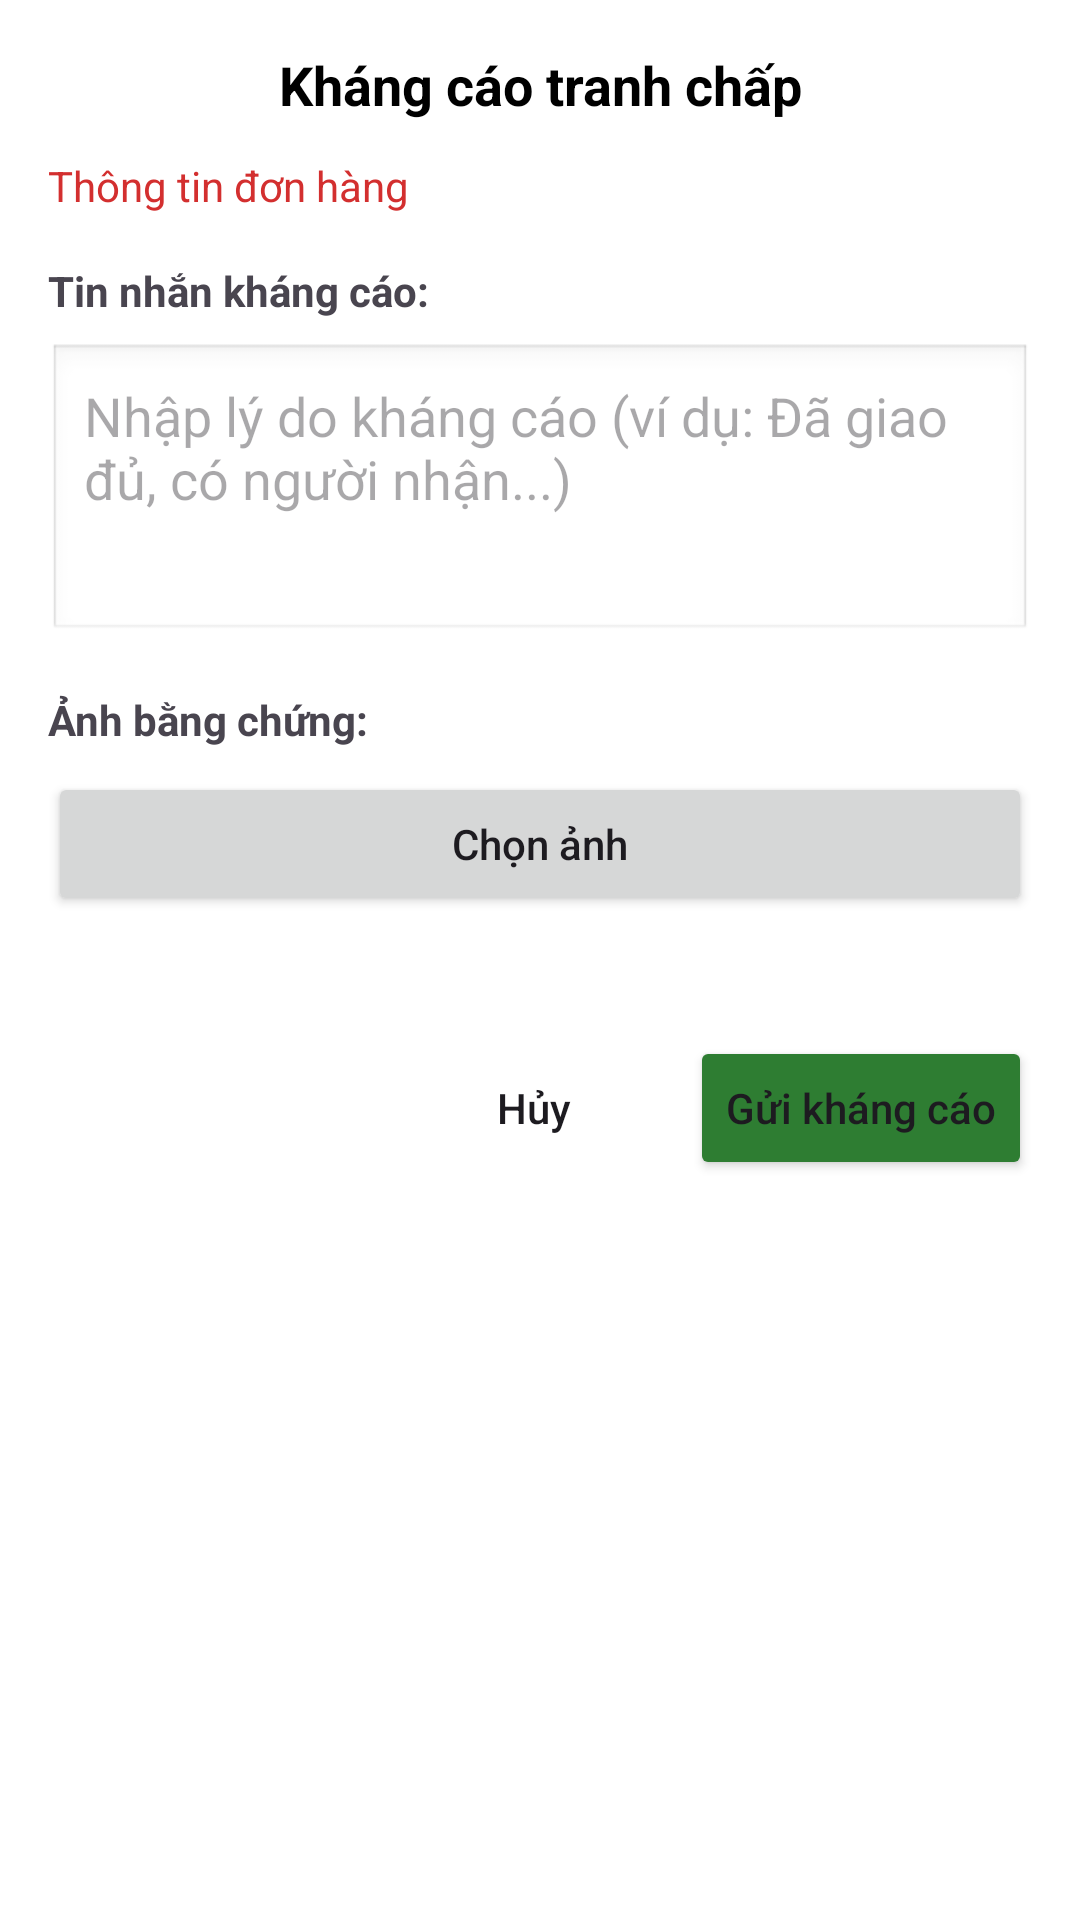

This screen was rendered from an Android layout file. Write that file and the resources it references.
<!-- AndroidManifest.xml: application theme Theme.DeliveryApp -->
<!-- res/layout/dialog_dispute_appeal.xml -->
<?xml version="1.0" encoding="utf-8"?>
<LinearLayout xmlns:android="http://schemas.android.com/apk/res/android"
    android:layout_width="match_parent"
    android:layout_height="wrap_content"
    android:orientation="vertical"
    android:padding="16dp"
    android:background="@android:color/white">

    <TextView
        android:id="@+id/tv_title"
        android:layout_width="match_parent"
        android:layout_height="wrap_content"
        android:text="Kháng cáo tranh chấp"
        android:textSize="18sp"
        android:textStyle="bold"
        android:textColor="@android:color/black"
        android:gravity="center"
        android:layout_marginBottom="12dp" />

    <TextView
        android:id="@+id/tv_parcel_info"
        android:layout_width="match_parent"
        android:layout_height="wrap_content"
        android:text="Thông tin đơn hàng"
        android:textSize="14sp"
        android:textColor="@color/status_failed"
        android:layout_marginBottom="16dp" />

    <TextView
        android:layout_width="match_parent"
        android:layout_height="wrap_content"
        android:text="Tin nhắn kháng cáo:"
        android:textSize="14sp"
        android:textStyle="bold"
        android:layout_marginBottom="8dp" />

    <EditText
        android:id="@+id/et_appeal_message"
        android:layout_width="match_parent"
        android:layout_height="100dp"
        android:hint="Nhập lý do kháng cáo (ví dụ: Đã giao đủ, có người nhận...)"
        android:gravity="top|start"
        android:padding="12dp"
        android:background="@android:drawable/edit_text"
        android:inputType="textMultiLine|textCapSentences"
        android:maxLines="4"
        android:scrollbars="vertical"
        android:layout_marginBottom="16dp" />

    <TextView
        android:layout_width="match_parent"
        android:layout_height="wrap_content"
        android:text="Ảnh bằng chứng:"
        android:textSize="14sp"
        android:textStyle="bold"
        android:layout_marginBottom="8dp" />

    <Button
        android:id="@+id/btn_select_images"
        android:layout_width="match_parent"
        android:layout_height="wrap_content"
        android:text="Chọn ảnh"
        android:textAllCaps="false"
        android:layout_marginBottom="8dp" />

    <HorizontalScrollView
        android:layout_width="match_parent"
        android:layout_height="wrap_content"
        android:layout_marginBottom="16dp">

        <LinearLayout
            android:id="@+id/layout_selected_images"
            android:layout_width="wrap_content"
            android:layout_height="wrap_content"
            android:orientation="horizontal"
            android:padding="8dp" />
    </HorizontalScrollView>

    <ProgressBar
        android:id="@+id/progress_bar"
        android:layout_width="wrap_content"
        android:layout_height="wrap_content"
        android:layout_gravity="center"
        android:layout_marginBottom="16dp"
        android:visibility="gone" />

    <LinearLayout
        android:layout_width="match_parent"
        android:layout_height="wrap_content"
        android:orientation="horizontal"
        android:gravity="end">

        <Button
            android:id="@+id/btn_cancel"
            android:layout_width="wrap_content"
            android:layout_height="wrap_content"
            android:text="Hủy"
            android:textAllCaps="false"
            android:layout_marginEnd="8dp"
            style="@style/Widget.AppCompat.Button.Borderless" />

        <Button
            android:id="@+id/btn_submit_appeal"
            android:layout_width="wrap_content"
            android:layout_height="wrap_content"
            android:text="Gửi kháng cáo"
            android:textAllCaps="false"
            android:backgroundTint="@color/status_success" />
    </LinearLayout>
</LinearLayout>
<!-- resources referenced by this layout -->
<resources>
  <color name="status_failed">#FFD32F2F</color>
  <color name="status_success">#FF2E7D32</color>
  <style name="Theme.DeliveryApp" parent="Base.Theme.DeliveryApp" />
  <style name="Base.Theme.DeliveryApp" parent="Theme.Material3.DayNight.NoActionBar">
          
          <item name="colorPrimary">@color/colorPrimary</item>
          <item name="colorPrimaryContainer">@color/colorPrimary</item>
          <item name="colorSecondary">@color/colorAccent</item>
          <item name="colorSecondaryContainer">@color/colorAccent</item>
  
          
          <item name="android:statusBarColor">@color/colorPrimaryDark</item>
          <item name="android:navigationBarColor">@color/black</item>
      </style>
  <color name="colorPrimary">#FF1976D2</color>
  <color name="colorAccent">#FF03DAC5</color>
  <color name="colorPrimaryDark">#FF1565C0</color>
  <color name="black">#FF000000</color>
</resources>
